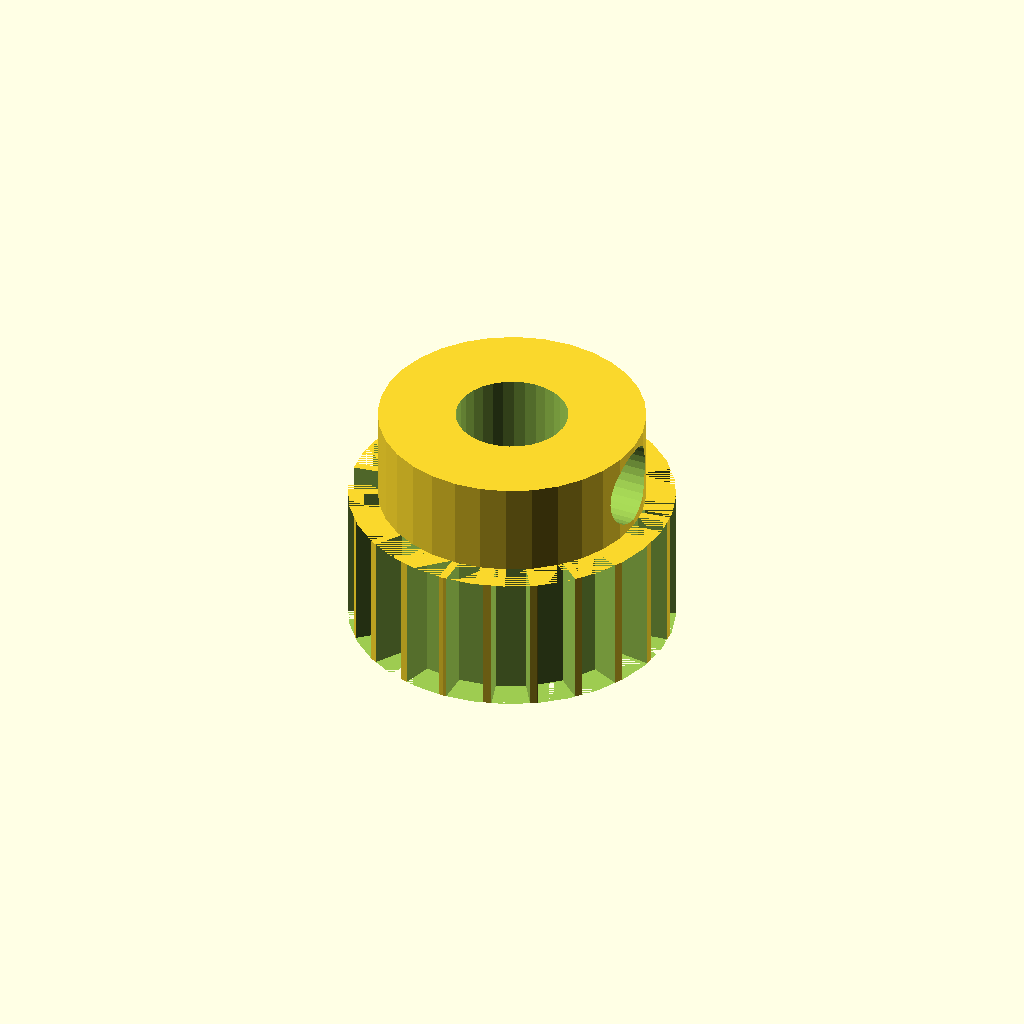
Cell 1: rendered with the file's own defaults.
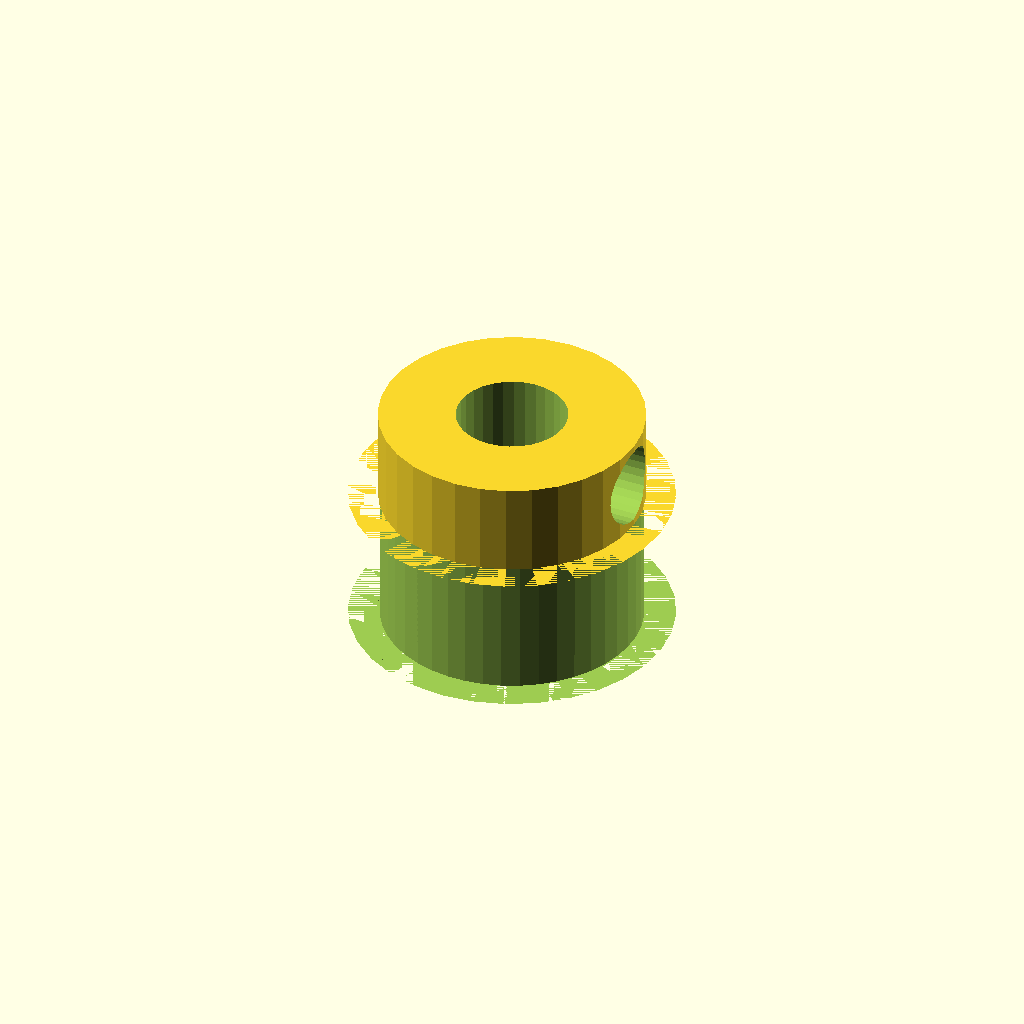
Cell 2: tooth_count = 44 (everything else at default).
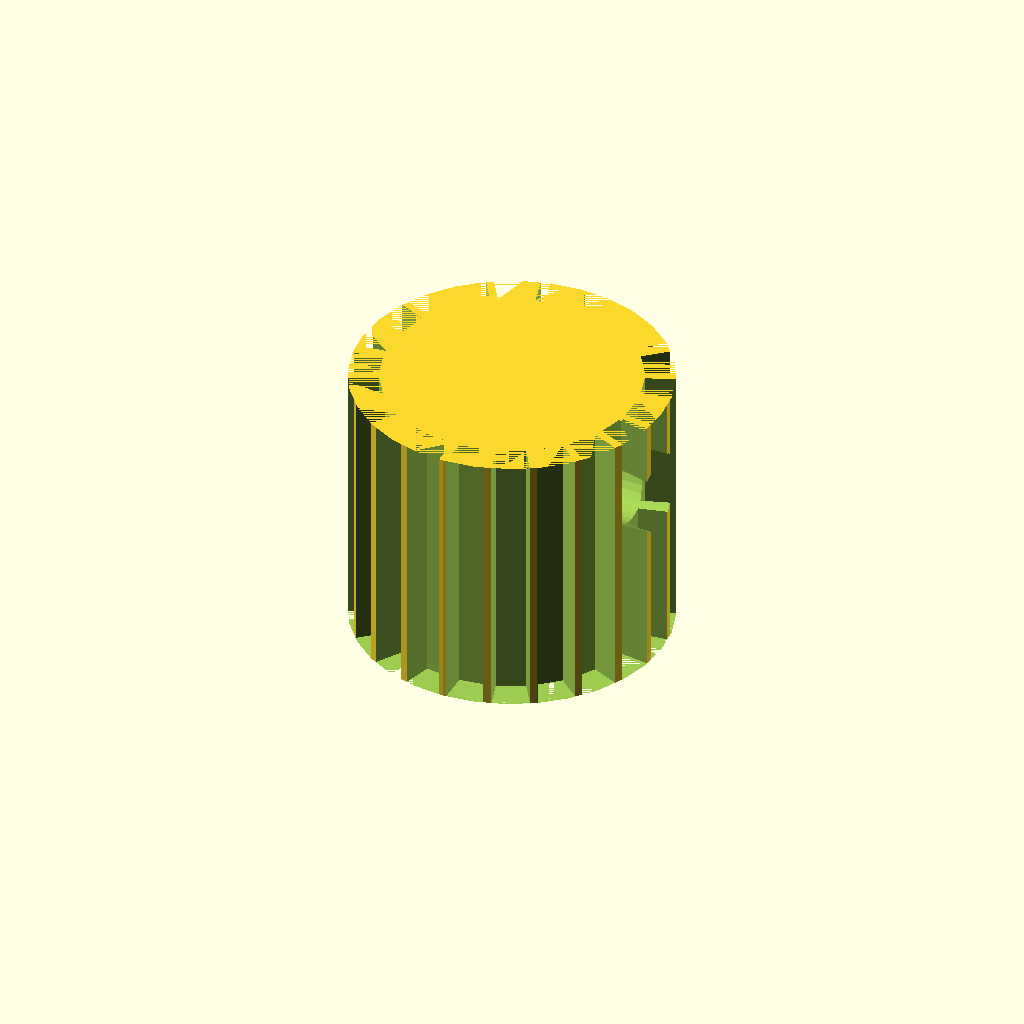
Cell 3: width = 12 (everything else at default).
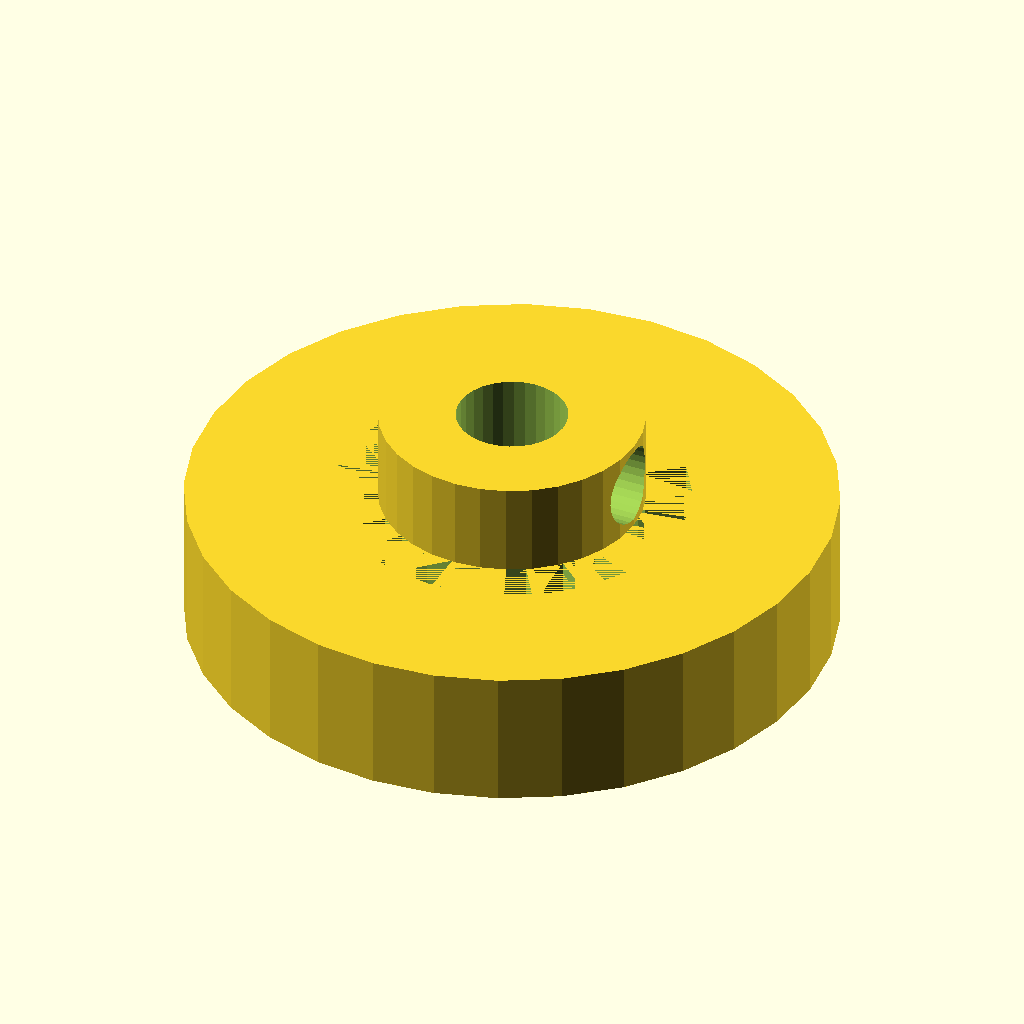
Cell 4: the same model with tip_d = 27.52.
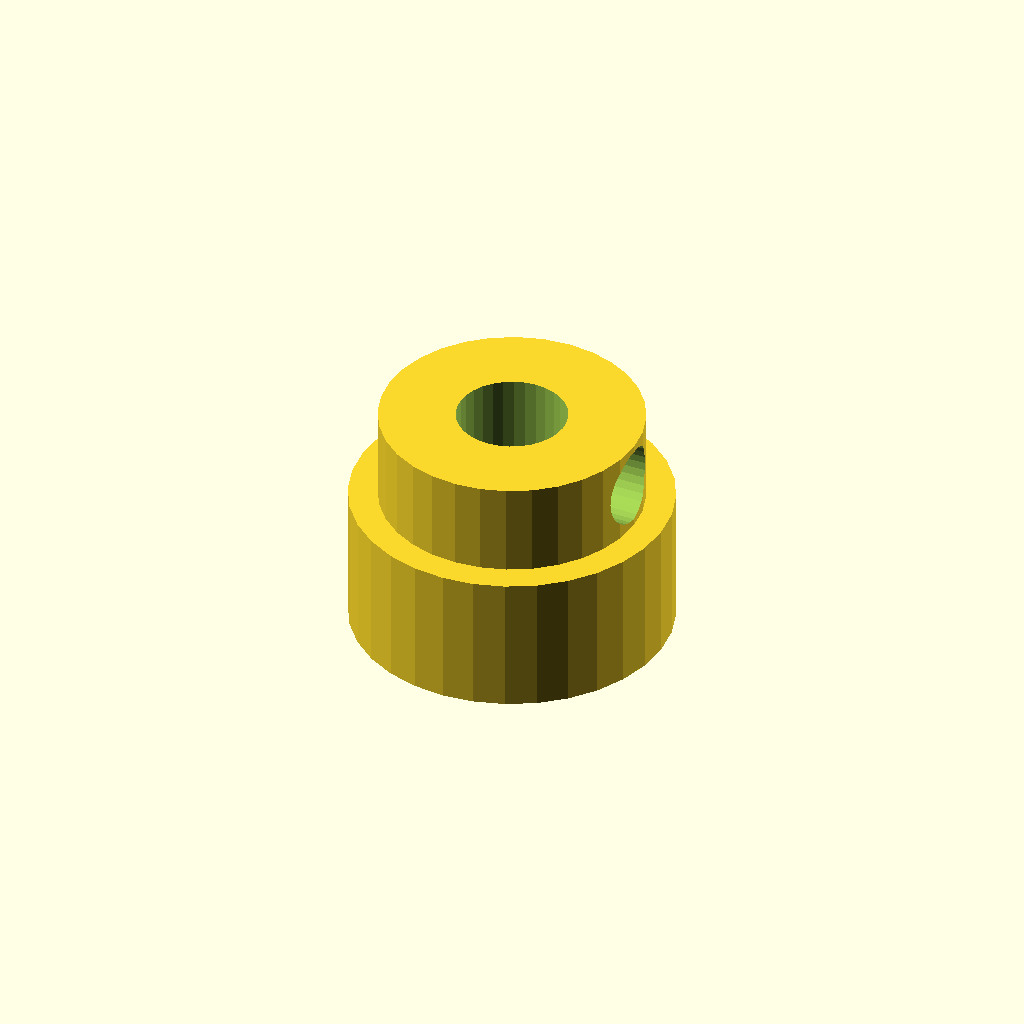
Cell 5: root_d = 24.52 (everything else at default).
All cells are drawn from one camera (rotation 55°, 0°, 25°, orthographic, colour scheme Cornfield), so only the parameter changes between them.
Source of the model, optional_data/data/gen2/pulleys/part_0067.scad:
$fn = 32;

// ----------------------------------------------------------------------
// Timing pulley: GT2 22T, pitch 2 mm, 13.76 mm x 10 mm
// ----------------------------------------------------------------------

// --- parameters (mm) ---
pitch_mm = 2;             // belt pitch
tooth_count = 22;         // number of grooves
width = 6;                // belt width between the flanges
tip_d = 13.76;            // tip circle diameter
root_d = 12.26;           // groove bottom diameter
groove_h = 0.75;          // groove depth
tooth_w = 1.5;            // groove width at the tip circle
hub_bore = 4.73;          // shaft bore
hub_d = 11.26;            // hub diameter
hub_h = 4;                // hub above the flange
bottom_z = 0;             // lowest point of the pulley
top_z = 10;               // highest point of the pulley
set_d = 3.4;              // set screw tap hole

module rim() {
  cylinder(h = width, d = tip_d);
}

module groove_cutter() {
  /* belt tooth groove: deeper than wide, cut through the belt width */
  translate([root_d / 2, 0, 0])
    linear_extrude(height = width)
      polygon(points = [[-0.6, -tooth_w * 0.42], [groove_h + 0.6, -tooth_w * 0.6],
                        [groove_h + 0.6, tooth_w * 0.6], [-0.6, tooth_w * 0.42]]);
}

module hub() {
  translate([0, 0, bottom_z]) cylinder(h = top_z - bottom_z, d = hub_d);
}

difference() {
  union() {
    rim();
    hub();
  }
  for (i = [0 : tooth_count - 1]) rotate([0, 0, i * 360 / tooth_count]) groove_cutter();
  translate([0, 0, bottom_z - 1]) cylinder(h = top_z - bottom_z + 2, d = hub_bore);
  translate([-1, 0, top_z - hub_h * 0.5]) rotate([0, 90, 0]) cylinder(h = hub_d / 2 + 3, d = set_d);
}
Parameter table extracted from the source (name, type, default, range or options):
pitch_mm: number, default 2
tooth_count: number, default 22
width: number, default 6
tip_d: number, default 13.76
root_d: number, default 12.26
groove_h: number, default 0.75
tooth_w: number, default 1.5
hub_bore: number, default 4.73
hub_d: number, default 11.26
hub_h: number, default 4
bottom_z: number, default 0
top_z: number, default 10
set_d: number, default 3.4
